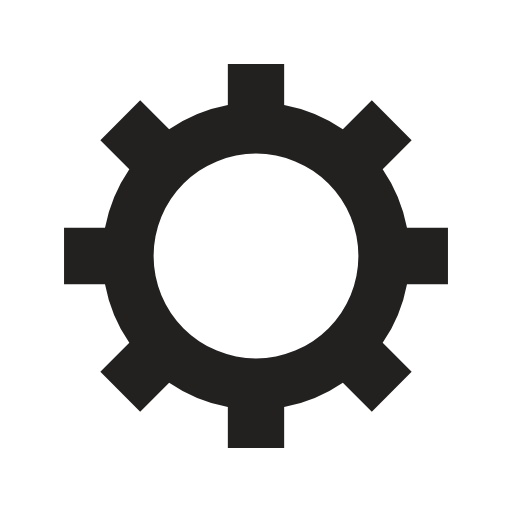
t = 0.00 s
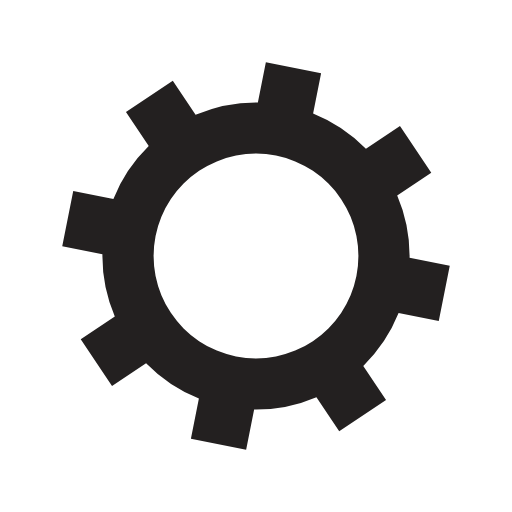
t = 0.06 s
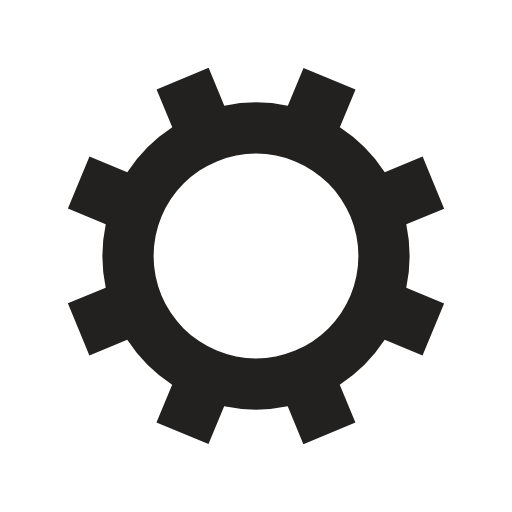
t = 0.11 s
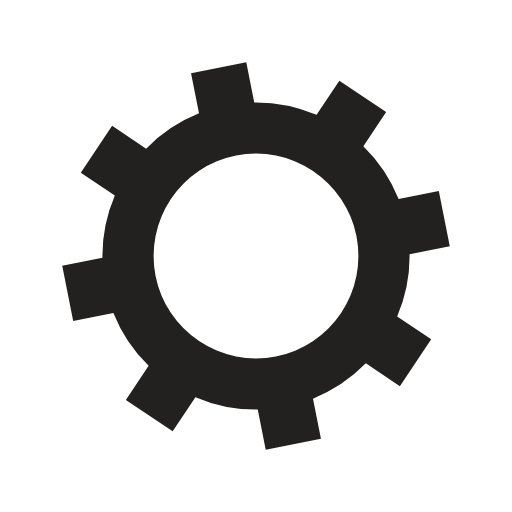
t = 0.17 s

The animated SVG that drew these frames (rendered in a browser with its animation timeline set to each time). Animation: 1 SMIL element (animateTransform=1); one cycle of 0.22 s, repeats indefinitely.

<svg xmlns="http://www.w3.org/2000/svg" viewBox="0 0 100 100" preserveAspectRatio="xMidYMid" width="200" height="200" style="shape-rendering: auto; display: block; background: rgb(255, 255, 255);" xmlns:xlink="http://www.w3.org/1999/xlink"><g><g transform="translate(50 50)">
<g>
<animateTransform repeatCount="indefinite" dur="0.21978021978021978s" keyTimes="0;1" values="0;45" type="rotate" attributeName="transform"></animateTransform><path fill="#232020" d="M29.491524206117255 -5.5 L37.491524206117255 -5.5 L37.491524206117255 5.5 L29.491524206117255 5.5 A30 30 0 0 1 24.742744050198738 16.964569457146712 L24.742744050198738 16.964569457146712 L30.399598299691117 22.621423706639092 L22.621423706639096 30.399598299691114 L16.964569457146716 24.742744050198734 A30 30 0 0 1 5.5 29.491524206117255 L5.5 29.491524206117255 L5.5 37.491524206117255 L-5.499999999999997 37.491524206117255 L-5.499999999999997 29.491524206117255 A30 30 0 0 1 -16.964569457146705 24.742744050198738 L-16.964569457146705 24.742744050198738 L-22.621423706639085 30.399598299691117 L-30.399598299691117 22.621423706639092 L-24.742744050198738 16.964569457146712 A30 30 0 0 1 -29.491524206117255 5.500000000000009 L-29.491524206117255 5.500000000000009 L-37.491524206117255 5.50000000000001 L-37.491524206117255 -5.500000000000001 L-29.491524206117255 -5.500000000000002 A30 30 0 0 1 -24.742744050198738 -16.964569457146705 L-24.742744050198738 -16.964569457146705 L-30.399598299691117 -22.621423706639085 L-22.621423706639092 -30.399598299691117 L-16.964569457146712 -24.742744050198738 A30 30 0 0 1 -5.500000000000011 -29.491524206117255 L-5.500000000000011 -29.491524206117255 L-5.500000000000012 -37.491524206117255 L5.499999999999998 -37.491524206117255 L5.5 -29.491524206117255 A30 30 0 0 1 16.964569457146702 -24.74274405019874 L16.964569457146702 -24.74274405019874 L22.62142370663908 -30.39959829969112 L30.399598299691117 -22.6214237066391 L24.742744050198738 -16.964569457146716 A30 30 0 0 1 29.491524206117255 -5.500000000000013 M0 -20A20 20 0 1 0 0 20 A20 20 0 1 0 0 -20"></path></g></g><g></g></g><!-- [ldio] generated by https://loading.io --></svg>
